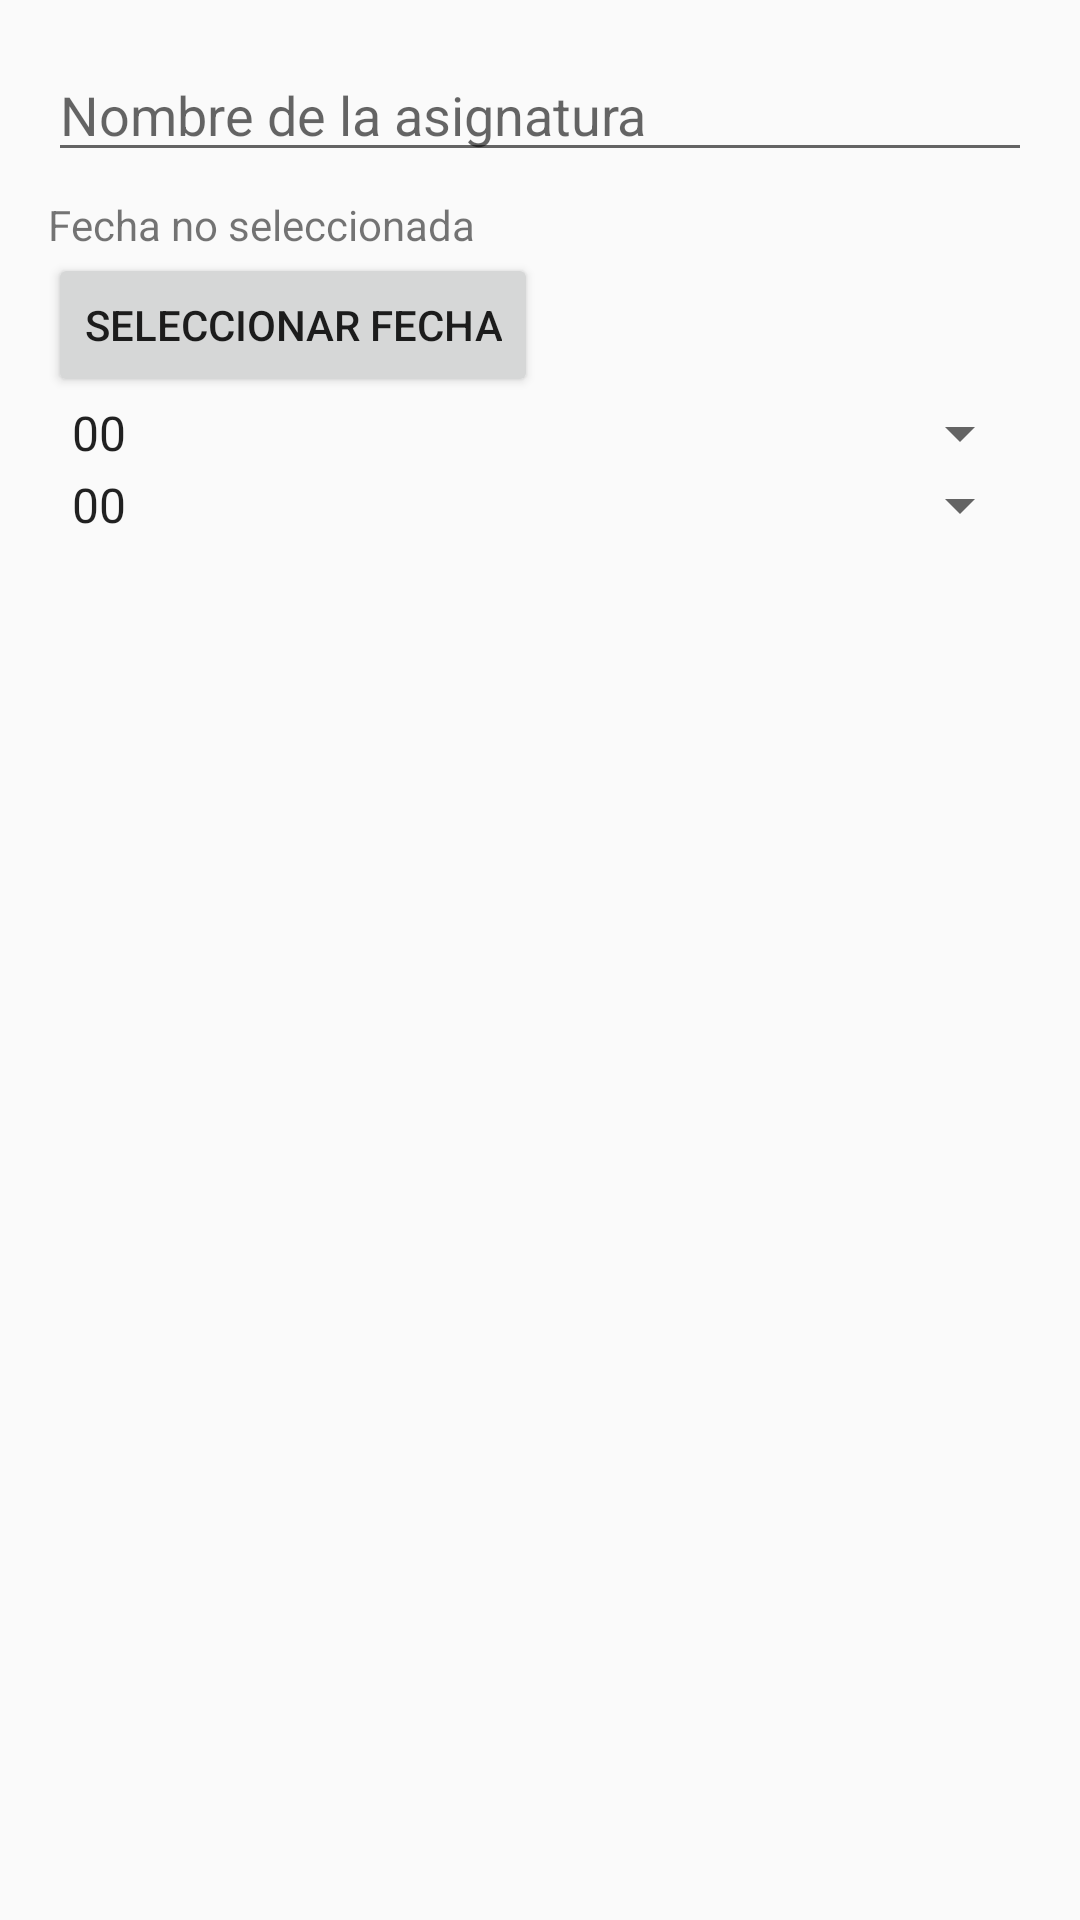

Reconstruct the res/layout file that produces this screen, plus the resources it refers to.
<!-- AndroidManifest.xml: application theme Theme.Examen2_PDE -->
<!-- res/layout/dialog_create_schedule.xml -->
<?xml version="1.0" encoding="utf-8"?>
<LinearLayout
    xmlns:android="http://schemas.android.com/apk/res/android"
    android:layout_width="match_parent"
    android:layout_height="wrap_content"
    android:orientation="vertical"
    android:padding="16dp">

    <EditText
        android:id="@+id/edit_subject"
        android:layout_width="match_parent"
        android:layout_height="wrap_content"
        android:hint="Nombre de la asignatura" />

    <TextView
        android:id="@+id/text_selected_date"
        android:layout_width="match_parent"
        android:layout_height="wrap_content"
        android:paddingTop="8dp"
        android:text="Fecha no seleccionada" />

    <Button
        android:id="@+id/button_select_date"
        android:layout_width="wrap_content"
        android:layout_height="wrap_content"
        android:text="Seleccionar Fecha" />

    <Spinner
        android:id="@+id/spinner_hour"
        android:layout_width="match_parent"
        android:layout_height="wrap_content"
        android:entries="@array/hours_array" />

    <Spinner
        android:id="@+id/spinner_minute"
        android:layout_width="match_parent"
        android:layout_height="wrap_content"
        android:entries="@array/minutes_array" />
</LinearLayout>
<!-- resources referenced by this layout -->
<resources>
  <string-array name="hours_array">
          <item>00</item>
          <item>01</item>
          <item>02</item>
          <item>03</item>
          <item>04</item>
          <item>05</item>
          <item>06</item>
          <item>07</item>
          <item>08</item>
          <item>09</item>
          <item>10</item>
          <item>11</item>
          <item>12</item>
          <item>13</item>
          <item>14</item>
          <item>15</item>
          <item>16</item>
          <item>17</item>
          <item>18</item>
          <item>19</item>
          <item>20</item>
          <item>21</item>
          <item>22</item>
          <item>23</item>
      </string-array>
  <string-array name="minutes_array">
          <item>00</item>
          <item>01</item>
          <item>02</item>
          <item>03</item>
          <item>04</item>
          <item>05</item>
          <item>06</item>
          <item>07</item>
          <item>08</item>
          <item>09</item>
          <item>10</item>
          <item>11</item>
          <item>12</item>
          <item>13</item>
          <item>14</item>
          <item>15</item>
          <item>16</item>
          <item>17</item>
          <item>18</item>
          <item>19</item>
          <item>20</item>
          <item>21</item>
          <item>22</item>
          <item>23</item>
          <item>24</item>
          <item>25</item>
          <item>26</item>
          <item>27</item>
          <item>28</item>
          <item>29</item>
          <item>30</item>
          <item>31</item>
          <item>32</item>
          <item>33</item>
          <item>34</item>
          <item>35</item>
          <item>36</item>
          <item>37</item>
          <item>38</item>
          <item>39</item>
          <item>40</item>
          <item>41</item>
          <item>42</item>
          <item>43</item>
          <item>44</item>
          <item>45</item>
          <item>46</item>
          <item>47</item>
          <item>48</item>
          <item>49</item>
          <item>50</item>
          <item>51</item>
          <item>52</item>
          <item>53</item>
          <item>54</item>
          <item>55</item>
          <item>56</item>
          <item>57</item>
          <item>58</item>
          <item>59</item>
      </string-array>
  <style name="Theme.Examen2_PDE" parent="Theme.AppCompat.Light.NoActionBar" />
</resources>
